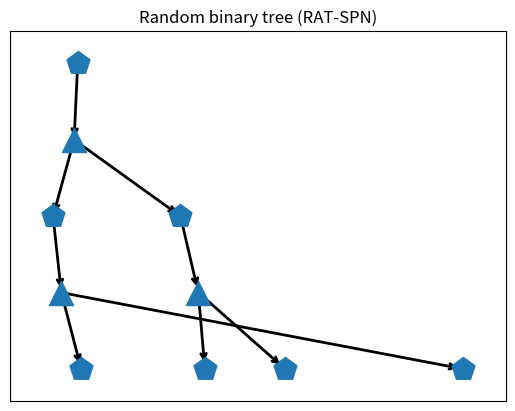

Reproduce this figure in Python.
import numpy as np
import networkx as nx
from itertools import count


class EiNetAddress:
    """
    Address of a PC node to its EiNet implementation.

    In EiNets, each layer implements a tensor of log-densities of shape
        (batch_size, vector_length, num_nodes)
    All DistributionVector's, which are either vectors of leaf distributions (exponential families) or vectors of
    sum nodes, uniquely correspond to some slice of the log-density tensor of some layer, where we slice the last axis.

    EiNetAddress stores the "address" of the implementation in the EinsumNetwork.
    """
    def __init__(self, layer=None, idx=None, replica_idx=None):
        """
        :param layer: which layer implements this node?
        :param idx: which index does the node have in the the layers log-density tensor?
        :param replica_idx: this is solely for the input layer -- see ExponentialFamilyArray and FactorizedLeafLayer.
                            These two layers implement all leaves in parallel. To this end we need "enough leaves",
                            which is achieved to make a sufficiently large "block" of input distributions.
                            The replica_idx indicates in which slice of the ExponentialFamilyArray a leaf is
                            represented.
        """
        self.layer = layer
        self.idx = idx
        self.replica_idx = replica_idx


class DistributionVector:
    """
    Represents either a vectorized leaf or a vectorized sum node in the PC.

    To construct a PC, we simply use the DiGraph (directed graph) class of networkx.
    """
    # we assign each object a unique id.
    _id_counter = count(0)

    def __init__(self, scope):
        """
        :param scope: the scope of this node
        """
        self.scope = tuple(sorted(scope))
        self.num_dist = None
        self.einet_address = EiNetAddress()
        self.id = next(self._id_counter)

    def __lt__(self, other):
        if type(other) == Product:
            return True
        else:
            return (self.scope, self.id) < (other.scope, other.id)


class Product:
    """
    Represents a (cross-)product in the PC.

    To construct a PC, we simply use the DiGraph (directed graph) class of networkx.
    """
    # we assign each object a unique id.
    _id_counter = count(0)

    def __init__(self, scope):
        self.scope = tuple(sorted(scope))
        self.id = next(self._id_counter)

    def __lt__(self, other):
        if type(other) == DistributionVector:
            return False
        else:
            return (self.scope, self.id) < (other.scope, other.id)


def check_if_is_partition(X, P):
    """
    Checks if P represents a partition of X.

    :param X: some iterable representing a set of objects.
    :param P: some iterable of iterables, representing a set of sets.
    :return: True of P is a partition of X
                 i) union over P is X
                 ii) sets in P are non-overlapping
    """
    P_as_sets = [set(p) for p in P]
    union = set().union(*[set(p) for p in P_as_sets])
    non_overlapping = len(union) == sum([len(p) for p in P_as_sets])
    return set(X) == union and non_overlapping


def check_graph(graph):
    """
    Check if a graph satisfies our requirements for PC graphs.

    :param graph:
    :return: True/False (bool), string description
    """

    contains_only_PC_nodes = all([type(n) == DistributionVector or type(n) == Product for n in graph.nodes()])

    is_DAG = nx.is_directed_acyclic_graph(graph)
    is_connected = nx.is_connected(graph.to_undirected())

    sums = get_sums(graph)
    products = get_products(graph)

    products_one_parents = all([len(list(graph.predecessors(p))) == 1 for p in products])
    products_two_children = all([len(list(graph.successors(p))) == 2 for p in products])

    sum_to_products = all([all([type(p) == Product for p in graph.successors(s)]) for s in sums])
    product_to_dist = all([all([type(s) == DistributionVector for s in graph.successors(p)]) for p in products])
    alternating = sum_to_products and product_to_dist

    proper_scope = all([len(n.scope) == len(set(n.scope)) for n in graph.nodes()])
    smooth = all([all([p.scope == s.scope for p in graph.successors(s)]) for s in sums])
    decomposable = all([check_if_is_partition(p.scope, [s.scope for s in graph.successors(p)]) for p in products])

    check_passed = contains_only_PC_nodes \
                   and is_DAG \
                   and is_connected \
                   and products_one_parents \
                   and products_two_children \
                   and alternating \
                   and proper_scope \
                   and smooth \
                   and decomposable

    msg = ''
    if check_passed:
        msg += 'Graph check passed.\n'
    if not contains_only_PC_nodes:
        msg += 'Graph does not only contain DistributionVector or Product nodes.\n'
    if not is_connected:
        msg += 'Graph not connected.\n'
    if not products_one_parents:
        msg += 'Products do not have exactly one parent.\n'
    if not products_two_children:
        msg += 'Products do not have exactly two children.\n'
    if not alternating:
        msg += 'Graph not alternating.\n'
    if not proper_scope:
        msg += 'Scope is not proper.\n'
    if not smooth:
        msg += 'Graph is not smooth.\n'
    if not decomposable:
        msg += 'Graph is not decomposable.\n'

    return check_passed, msg.rstrip()


def get_roots(graph):
    return [n for n, d in graph.in_degree() if d == 0]


def get_sums(graph):
    return [n for n, d in graph.out_degree() if d > 0 and type(n) == DistributionVector]


def get_products(graph):
    return [n for n in graph.nodes() if type(n) == Product]


def get_leaves(graph):
    return [n for n, d in graph.out_degree() if d == 0]


def get_distribution_nodes_by_scope(graph, scope):
    scope = tuple(sorted(scope))
    return [n for n in graph.nodes if type(n) == DistributionVector and n.scope == scope]


def binary_split(scope, position='half'):
    if 2 > len(scope):
        raise AssertionError("Cannot split scope of length {} into {} parts.".format(len(scope), 2))

    match position:
        case 'first':
            return scope[:1], scope[1:]
        case 'half':
            i = len(scope) // 2
            return scope[:i], scope[i:]
        case _:
            AssertionError("Unknown position")


def partition_on_node(graph, node, scope_partition):
    """
    Helper routine to extend the graph.

    Takes a node and adds a new product child to it. Furthermore, as children of the product, it adds new
    DistributionVector nodes with scopes as prescribed in scope_partition (must be a proper partition of the node's
    scope).

    :param graph: PC graph (DiGraph)
    :param node: node in the graph (DistributionVector)
    :param scope_partition: partition of the node's scope
    :return: the product and a list if the product's children
    """

    if not check_if_is_partition(node.scope, scope_partition):
        raise AssertionError("Not a partition.")

    product = Product(node.scope)
    graph.add_edge(node, product)
    product_children = [DistributionVector(scope) for scope in scope_partition]
    for c in product_children:
        graph.add_edge(product, c)

    return product, product_children


def binary_tree(num_var, depth, position):
    """
    Generate a PC graph via several binary trees.

    :param num_var: number of random variables (int)
    :param depth: splitting depth (int)
    :return: generated graph (DiGraph)
    """
    graph = nx.DiGraph()
    root = DistributionVector(range(num_var))
    graph.add_node(root)

    cur_nodes = [root]
    for d in range(depth):
        child_nodes = []
        for node in cur_nodes:
            _, cur_child_nodes = partition_on_node(graph, node, binary_split(list(node.scope), position))
            child_nodes += cur_child_nodes
        cur_nodes = child_nodes
    for node in cur_nodes:
        node.einet_address.replica_idx = 0

    return graph


def permuted_binary_trees(permutations, depth):
    """
    Generate a PC graph via several permuted binary trees.

    :param permutations: a list of permutations
    :param depth: splitting depth (int)
    :return: generated graph (DiGraph)
    """
    graph = nx.DiGraph()
    root = DistributionVector(range(len(permutations[0])))
    graph.add_node(root)

    for i, perm in enumerate(permutations):
        root.scope = perm
        cur_nodes = [root]
        for d in range(depth):
            child_nodes = []
            for node in cur_nodes:
                _, cur_child_nodes = partition_on_node(graph, node, binary_split(list(node.scope)))
                child_nodes += cur_child_nodes
            cur_nodes = child_nodes
        for node in cur_nodes:
            node.einet_address.replica_idx = i

    root.scope = tuple(range(len(permutations[0])))

    return graph


def randomly_partition_on_node(graph, node, num_parts=2, proportions=None, rand_state=None):
    """
    Calls partition_on_node with a random partition -- used for random binary trees (RAT-SPNs).

    :param graph: PC graph (DiGraph)
    :param node: node in the graph (DistributionVector)
    :param num_parts: number of parts in the partition (int)
    :param proportions: split proportions (list of numbers)
    :param rand_state: numpy random_state to use for random split; if None the default numpy random state is used
    :return: the product and a list if the products children
    """
    if proportions is not None:
        if num_parts is None:
            num_parts = len(proportions)
        else:
            if len(proportions) != num_parts:
                raise AssertionError("proportions should have num_parts elements.")
        proportions = np.array(proportions).astype(np.float64)
    else:
        proportions = np.ones(num_parts).astype(np.float64)

    if num_parts > len(node.scope):
        raise AssertionError("Cannot split scope of length {} into {} parts.".format(len(node.scope), num_parts))

    proportions /= proportions.sum()
    if rand_state is not None:
        permutation = list(rand_state.permutation(list(node.scope)))
    else:
        permutation = list(np.random.permutation(list(node.scope)))

    child_indices = []
    for p in range(num_parts):
        p_len = int(np.round(len(permutation) * proportions[0]))
        p_len = min(max(p_len, 1), p + 1 + len(permutation) - num_parts)
        child_indices.append(permutation[0:p_len])
        permutation = permutation[p_len:]
        proportions = proportions[1:]
        proportions /= proportions.sum()

    return partition_on_node(graph, node, child_indices)


def random_binary_trees(num_var, depth, num_repetitions):
    """
    Generate a PC graph via several random binary trees -- RAT-SPNs.

    See
        Random sum-product networks: A simple but effective approach to probabilistic deep learning
        Robert Peharz, Antonio Vergari, Karl Stelzner, Alejandro Molina, Xiaoting Shao, Martin Trapp, Kristian Kersting,
        Zoubin Ghahramani
        UAI 2019

    :param num_var: number of random variables (int)
    :param depth: splitting depth (int)
    :param num_repetitions: number of repetitions (int)
    :return: generated graph (DiGraph)
    """
    graph = nx.DiGraph()
    root = DistributionVector(range(num_var))
    graph.add_node(root)

    for repetition in range(num_repetitions):
        cur_nodes = [root]
        for d in range(depth):
            child_nodes = []
            for node in cur_nodes:
                _, cur_child_nodes = randomly_partition_on_node(graph, node, 2)
                child_nodes += cur_child_nodes
            cur_nodes = child_nodes
        for node in cur_nodes:
            node.einet_address.replica_idx = repetition

    return graph


def cut_hypercube(hypercube, axis, pos):
    """
    Helper routine for Poon-Domingos (PD) structure. Cuts a discrete hypercube into two sub-hypercubes.

    A hypercube is represented as a tuple (l, r), where l and r are tuples of ints, representing discrete coordinates.
    For example ((0, 0), (10, 8)) represents a 2D hypercube (rectangle) whose upper-left coordinate is (0, 0) and its
    lower-right coordinate (10, 8). Note that upper, lower, left, right are arbitrarily assigned terms here.

    This function cuts a given hypercube in a given axis at a given position.

    :param hypercube: coordinates of the hypercube ((tuple of ints, tuple of ints))
    :param axis: in which axis to cut (int)
    :param pos: at which position to cut (int)
    :return: coordinates of the two hypercubes
    """
    if pos <= hypercube[0][axis] or pos >= hypercube[1][axis]:
        raise AssertionError

    coord_rigth = list(hypercube[1])
    coord_rigth[axis] = pos
    child1 = (hypercube[0], tuple(coord_rigth))

    coord_left = list(hypercube[0])
    coord_left[axis] = pos
    child2 = (tuple(coord_left), hypercube[1])

    return child1, child2


class HypercubeToScopeCache:
    """
    Helper class for Poon-Domingos (PD) structure. Represents a function cache, mapping hypercubes to their unrolled
    scope.

    For example consider the hypercube ((0, 0), (4, 5)), which is a rectangle with 4 rows and 5 columns. We assign
    linear indices to the elements in this rectangle as follows:
        [[ 0  1  2  3  4]
         [ 5  6  7  8  9]
         [10 11 12 13 14]
         [15 16 17 18 19]]
    Similarly, we assign linear indices to higher-dimensional hypercubes, where higher axes toggle faster than lower
    axes. The scope of sub-hypercubes are just the unrolled linear indices. For example, for the rectangle above,
    the sub-rectangle ((1, 2), (4, 5)) has scope (7, 8, 9, 12, 13, 14, 17, 18, 19).

    This class just represents a cached mapping from hypercubes to their scopes.
    """
    def __init__(self):
        self._hyper_cube_to_scope = {}

    def __call__(self, hypercube, shape):
        if hypercube in self._hyper_cube_to_scope:
            return self._hyper_cube_to_scope[hypercube]

        x1 = hypercube[0]
        x2 = hypercube[1]

        if len(x1) != len(x2) or len(x1) != len(shape):
            raise AssertionError
        for i in range(len(shape)):
            if x1[i] < 0 or x2[i] > shape[i]:
                raise AssertionError

        scope = np.zeros(tuple(x2[i] - x1[i] for i in range(len(shape))), np.int64)
        f = 1
        for i, c in enumerate(reversed(range(len(shape)))):
            range_to_add = f * np.array(range(x1[c], x2[c]), np.int64)
            scope += np.reshape(range_to_add, (len(range_to_add),) + i * (1,))
            f *= shape[c]

        scope = tuple(scope.reshape(-1))
        self._hyper_cube_to_scope[hypercube] = scope
        return scope


def poon_domingos_structure(shape, delta, axes=None, max_split_depth=None):
    """
    The PD structure was proposed in
        Sum-Product Networks: A New Deep Architecture
        Hoifung Poon, Pedro Domingos
        UAI 2011
    and generates a PC structure for random variables which can be naturally arranged on discrete grids, like images.

    This function implements PD structure, generalized to grids of arbitrary dimensions: 1D (e.g. sequences),
    2D (e.g. images), 3D (e.g. video), ...
    Here, these grids are called hypercubes, and represented via two coordinates, corresponding to the corner with
    lowest coordinates and corner with largest coordinates.
    For example,
        ((1,), (5,)) is a 1D hypercube ranging from 1 to 5
        ((2,3), (7,7)) is a 2D hypercube ranging from 2 to 7 for the first axis, and from 3 to 7 for the second axis.

    Each coordinate in a hypercube/grid corresponds to a random variable (RVs). The argument shape determines the
    overall hypercube. For example, shape = (28, 28) corresponds to a 2D hypercube containing 28*28 = 784 random
    variables. This would be appropriate, for example, to model MNIST images. The overall hypercube has coordinates
    ((0, 0), (28, 28)). We index the RVs with a linear index, which toggles fastest for higher axes. For example, a
    (5, 5) hypercube gets linear indices
        [[ 0  1  2  3  4]
         [ 5  6  7  8  9]
         [10 11 12 13 14]
         [15 16 17 18 19]
         [20 21 22 23 24]]  ->   (0, 1, 2, 3, ..., 21, 22, 23, 24)

    Sum nodes and leaves in PCs correspond to sub-hypercubes, and the corresponding unrolled linear indices serve as
    scope for these PC nodes. For example, the sub-hypercube ((1, 2), (4, 5)) of the (5, 5) hypercube above gets scope
        [[ 7  8  9]
         [12 13 14]
         [17 18 19]]   ->   (7, 8, 9, 12, 13, 14, 17, 18, 19)

    The PD structure starts with a single sum node corresponding to the overall hypercube. Then, it recursively splits
    the hypercube using axis-aligned cuts. A cut corresponds to a product node, and the split parts correspond again to
    sums or leaves.
    Regions are split in several ways, by displacing the cut point by some delta. Note that sub-hypercubes can
    typically be obtained by different ways to cut. For example, splitting

        [[ 0  1  2  3  4]
         [ 5  6  7  8  9]
         [10 11 12 13 14]
         [15 16 17 18 19]
         [20 21 22 23 24]]

    into

    [[ 0  1]    |   [[ 2  3  4]
     [ 5  6]    |    [ 7  8  9]
     [10 11]    |    [12 13 14]
     [15 16]    |    [17 18 19]
     [20 21]]   |    [22 23 24]]

    and then splitting the left hypercube into

    [[ 0  1]
     [ 5  6]]
    ----------
    [[10 11]
     [15 16]
     [20 21]]

    Gives us the hypercube with scope (0, 1, 5, 6). Alternatively, we could also cut

    [[0 1 2 3 4]
     [5 6 7 8 9]]
    -------------------
    [[10 11 12 13 14]
     [15 16 17 18 19]
     [20 21 22 23 24]]

    and then cut the upper hypercube into

    [[0 1]   |  [[2 3 4]
     [5 6]]  |   [7 8 9]]

    which again gives us the hypercube with scope (0, 1, 5, 6). Thus, we obtained the same hypercube, (0, 1, 5, 6),
    via two (in in general more) alternative cutting processes. What is important is that this hypercube is
    *not duplicated*, but we re-use it when we re-encounter it. In PCs, this means that the sum node associated with
    (0, 1, 5, 6) becomes a shared child of many product nodes. This sharing yields PC structures, which resemble a bit
    convolutional structures. Thus, the PD structure has arguably a suitable inductive bias for array-shaped data.

    The displacement of the cutting points is governed via argument delta. We can also specify multiple deltas, and
    also different delta values for different axes. We first compute all cutting points on the overall hypercube, for
    each specified delta and each axis. When we encounter a hypercube in the recursive splitting process, we consider
    each axis and split it on all cutting points corresponding to the coarsest delta.

    :param shape: shape of the overall hypercube (tuple of ints)
    :param delta: determines the displacement of cutting points.
                  numerical: a single displacement value, applied to all axes.
                  list of numerical: several displacement values, applied to all axes.
                  list of list of numerical: several displacement values, specified for each individual axis.
                                             in this case, the outer list must be of same length as axes.
    :param axes: which axes are subject to cutting? (tuple of ints)
                 For example, if shape = (5, 5) (2DGrid), then axes = (0,) means that we only cut along the first axis.
                 Can be None, in which case all axes are subject to cutting.
    :param max_split_depth: maximal depth for the recursive split process (int)
    :return: PC graph (DiGraph)
    """
    shape = tuple(shape)
    if any([type(s) != int for s in shape]):
        raise TypeError("Elements in shape must be ints.")

    if axes is None:
        axes = list(range(len(shape)))

    try:
        delta = list(delta)
    except TypeError:
        delta = [delta]

    for c in range(len(delta)):
        try:
            delta[c] = list(delta[c])
            if len(delta[c]) != len(axes):
                raise AssertionError("Each delta must either be list of length len(axes), or numeric.")
        except TypeError:
            delta[c] = [float(delta[c])] * len(axes)

    if any([dd < 1. for d in delta for dd in d]):
        raise AssertionError('Any delta must be >= 1.0.')

    sub_shape = tuple(s for c, s in enumerate(shape) if c in axes)
    global_cut_points = []
    for dd in delta:
        cur_global_cur_points = []
        for s, d in zip(sub_shape, dd):
            num_cuts = int(np.floor(float(s - 1) / d))
            cps = [int(np.ceil((i + 1) * d)) for i in range(num_cuts)]
            cur_global_cur_points.append(cps)
        global_cut_points.append(cur_global_cur_points)

    hypercube_to_scope = HypercubeToScopeCache()
    hypercube = ((0,) * len(shape), shape)
    hypercube_scope = hypercube_to_scope(hypercube, shape)

    graph = nx.DiGraph()
    root = DistributionVector(hypercube_scope)
    graph.add_node(root)

    Q = [hypercube]
    depth_dict = {hypercube_scope: 0}

    while Q:
        hypercube = Q.pop(0)
        hypercube_scope = hypercube_to_scope(hypercube, shape)
        depth = depth_dict[hypercube_scope]
        if max_split_depth is not None and depth >= max_split_depth:
            continue

        node = get_distribution_nodes_by_scope(graph, hypercube_scope)
        if len(node) != 1:
            raise AssertionError("Node not found or duplicate.")
        node = node[0]

        found_cut_on_level = False
        for cur_global_cut_points in global_cut_points:
            if found_cut_on_level:
                break
            for ac, axis in enumerate(axes):
                cut_points = [c for c in cur_global_cut_points[ac] if hypercube[0][axis] < c < hypercube[1][axis]]
                if len(cut_points) > 0:
                    found_cut_on_level = True

                for idx in cut_points:
                    child_hypercubes = cut_hypercube(hypercube, axis, idx)
                    child_nodes = []
                    for c_cube in child_hypercubes:
                        c_scope = hypercube_to_scope(c_cube, shape)
                        c_node = get_distribution_nodes_by_scope(graph, c_scope)
                        if len(c_node) > 1:
                            raise AssertionError("Duplicate node.")
                        if len(c_node) == 1:
                            c_node = c_node[0]
                        else:
                            c_node = DistributionVector(c_scope)
                            depth_dict[c_scope] = depth + 1
                            Q.append(c_cube)
                        child_nodes.append(c_node)

                    product = Product(node.scope)
                    graph.add_edge(node, product)
                    for c_node in child_nodes:
                        graph.add_edge(product, c_node)

    for node in get_leaves(graph):
        node.einet_address.replica_idx = 0

    return graph


def topological_layers(graph):
    """
    Arranging the PC graph in topological layers -- see Algorithm 1 in the paper.

    :param graph: the PC graph (DiGraph)
    :return: list of layers, alternating between DistributionVector and Product layers (list of lists of nodes).
    """
    visited_nodes = set()
    layers = []

    sums = list(sorted(get_sums(graph)))
    products = list(sorted(get_products(graph)))
    leaves = list(sorted(get_leaves(graph)))

    num_internal_nodes = len(sums) + len(products)

    while len(visited_nodes) != num_internal_nodes:
        sum_layer = [s for s in sums if s not in visited_nodes and all([p in visited_nodes for p in graph.predecessors(s)])]
        sum_layer = sorted(sum_layer)
        layers.insert(0, sum_layer)
        visited_nodes.update(sum_layer)

        product_layer = [p for p in products if p not in visited_nodes and all([s in visited_nodes for s in graph.predecessors(p)])]
        product_layer = sorted(product_layer)
        layers.insert(0, product_layer)
        visited_nodes.update(product_layer)

    layers.insert(0, leaves)
    return layers


def plot_graph(graph):
    """
    Plots the PC graph.

    :param graph: the PC graph (DiGraph)
    :return: None
    """
    pos = {}
    layers = topological_layers(graph)
    for i, layer in enumerate(layers):
        for j, item in enumerate(layer):
            pos[item] = np.array([float(j) - 0.25 + 0.5 * np.random.rand(), float(i)])

    distributions = [n for n in graph.nodes if type(n) == DistributionVector]
    products = [n for n in graph.nodes if type(n) == Product]
    node_sizes = [3 + 10 * i for i in range(len(graph))]

    nx.draw_networkx_nodes(graph, pos, distributions, node_shape='p')
    nx.draw_networkx_nodes(graph, pos, products, node_shape='^')
    nx.draw_networkx_edges(graph, pos, node_size=node_sizes, arrowstyle='->', arrowsize=10, width=2)


# run to see some usage examples
if __name__ == '__main__':

    import matplotlib.pyplot as plt

    graph = random_binary_trees(7, 2, 1)
    _, msg = check_graph(graph)
    print(msg)

    plt.figure(1)
    plt.clf()
    plt.title("Random binary tree (RAT-SPN)")
    plot_graph(graph)
    # plt.show()
    plt.savefig('rbt.png')

    # print()

    # graph = poon_domingos_structure((3, 3), delta=1, max_split_depth=None)
    # _, msg = check_graph(graph)
    # print(msg)
    # plt.figure(1)
    # plt.clf()
    # plt.title("Poon-Domingos Structure")
    # plot_graph(graph)
    # # plt.show()
    # plt.savefig('pd.png')
